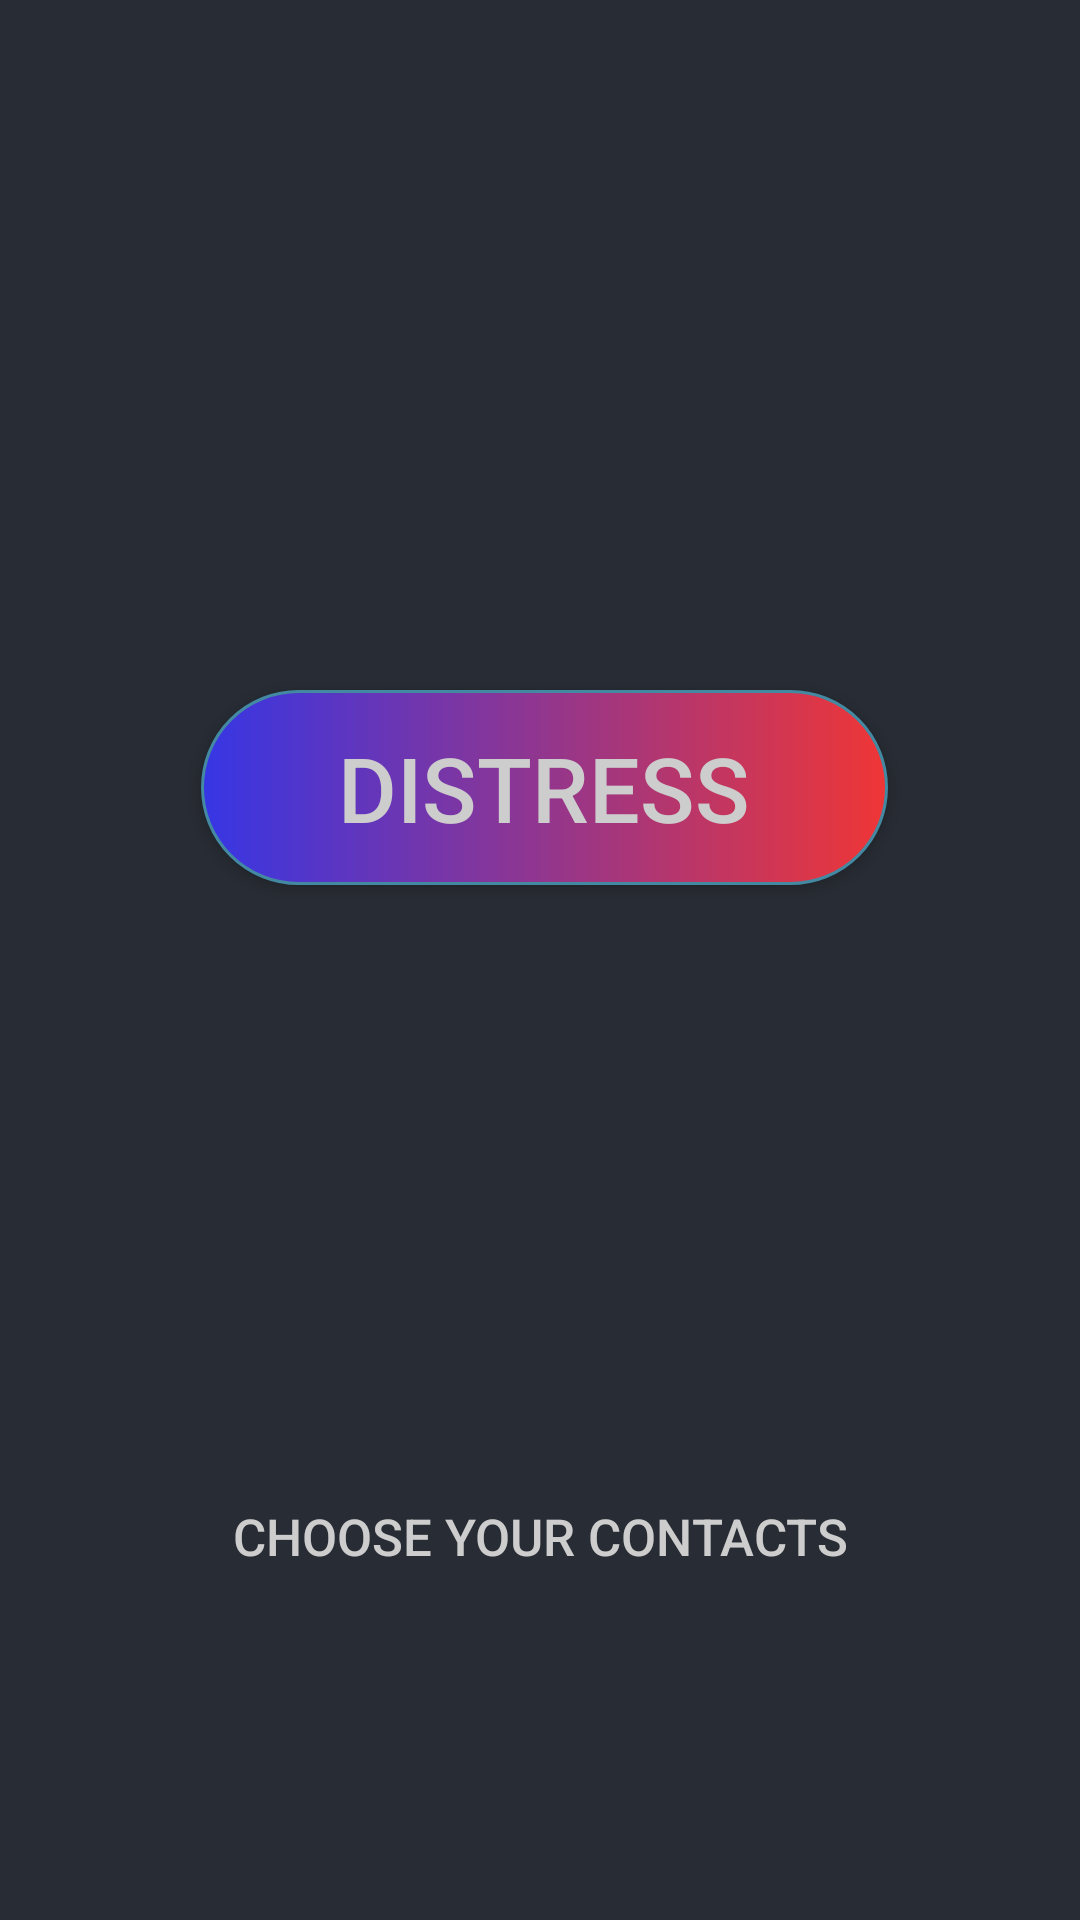

Reconstruct the res/layout file that produces this screen, plus the resources it refers to.
<!-- AndroidManifest.xml: application theme AppTheme -->
<!-- res/layout/activity_main.xml -->
<?xml version="1.0" encoding="utf-8"?>
<android.support.constraint.ConstraintLayout xmlns:android="http://schemas.android.com/apk/res/android"
    xmlns:app="http://schemas.android.com/apk/res-auto"
    xmlns:tools="http://schemas.android.com/tools"
    android:layout_width="match_parent"
    android:layout_height="match_parent"
    tools:context=".MainActivity"
    android:background="#282C34">

    <Button
        android:id="@+id/distressButton"
        android:layout_width="229dp"
        android:layout_height="65dp"
        android:layout_marginStart="67dp"
        android:layout_marginTop="230dp"
        android:layout_marginEnd="63dp"
        android:layout_marginBottom="258dp"
        android:background="@drawable/gradient_button"
        android:elevation="10dp"
        android:text="DISTRESS"
        android:textColor="#CDCDCD"
        android:textSize="30sp"
        app:layout_constraintBottom_toBottomOf="parent"
        app:layout_constraintEnd_toEndOf="parent"
        app:layout_constraintHorizontal_bias="0.0"
        app:layout_constraintStart_toStartOf="parent"
        app:layout_constraintTop_toTopOf="parent"
        app:layout_constraintVertical_bias="0.0" />

    <Button
        android:id="@+id/contactsButton"
        style="@style/Widget.AppCompat.Button"
        android:layout_width="wrap_content"
        android:layout_height="wrap_content"
        android:layout_marginStart="148dp"
        android:layout_marginTop="140dp"
        android:layout_marginEnd="148dp"
        android:layout_marginBottom="104dp"
        android:background="@android:color/transparent"
        android:text="@string/chooseCont"
        android:textColor="#CDCDCD"
        android:textSize="17sp"
        android:textStyle="normal"
        app:layout_constraintBottom_toBottomOf="parent"
        app:layout_constraintEnd_toEndOf="parent"
        app:layout_constraintStart_toStartOf="parent"
        app:layout_constraintTop_toBottomOf="@+id/bullyButton" />

</android.support.constraint.ConstraintLayout>
<!-- resources referenced by this layout -->
<resources>
  <!-- drawable gradient_button (drawable) -->
  <?xml version="1.0" encoding="utf-8"?>
  <selector xmlns:android="http://schemas.android.com/apk/res/android">
  
      <item>
          <shape>
              <gradient
                  android:startColor="#3636e5"
                  android:endColor="#ef3636"
                  android:angle="0"/>
              <stroke
                  android:width="1dp"
                  android:color="#4389A2"/>
              <corners
                  android:radius="120dp"/>
              <padding
                  android:right="10dp"
                  android:top="10dp"
                  android:left="10dp"
                  android:bottom="10dp"/>
          </shape>
      </item>
  
  
  </selector>
  <string name="chooseCont">CHOOSE YOUR CONTACTS</string>
  <style name="AppTheme" parent="Theme.AppCompat.Light.NoActionBar">
          
          <item name="colorPrimary">@color/colorPrimary</item>
          <item name="colorPrimaryDark">@color/colorPrimaryDark</item>
          <item name="colorAccent">@color/colorAccent</item>
      </style>
  <!-- not gathered from this repository: default colours our renderer supplied (Android Studio template values) -->
  <color name="colorPrimary">#FF6200EE</color>
  <color name="colorPrimaryDark">#FF3700B3</color>
  <color name="colorAccent">#FF03DAC5</color>
</resources>
